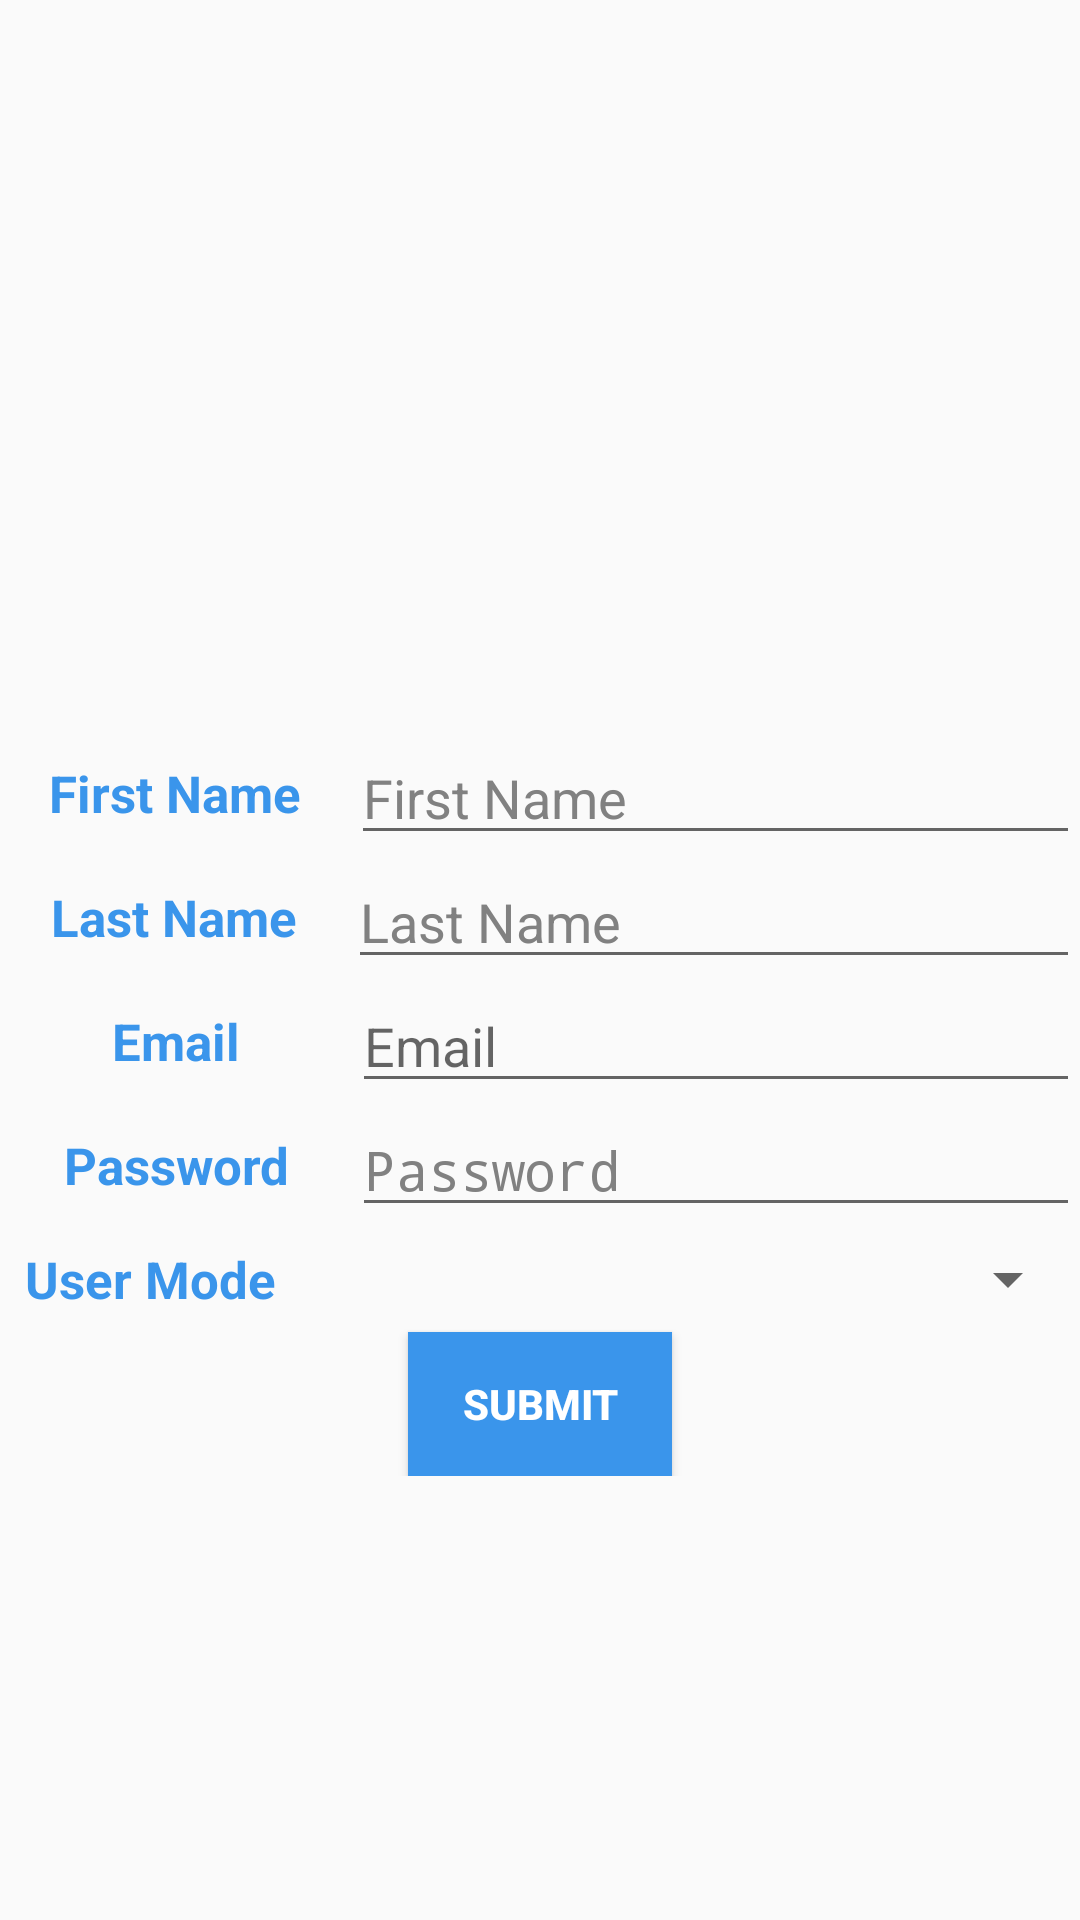

Layout XML and referenced resources for this Android screen:
<!-- AndroidManifest.xml: activity theme AppTheme.NoActionBar -->
<!-- res/layout/activity_register.xml -->
<?xml version="1.0" encoding="utf-8"?>
<android.support.constraint.ConstraintLayout
    xmlns:android="http://schemas.android.com/apk/res/android"
    xmlns:app="http://schemas.android.com/apk/res-auto"
    xmlns:tools="http://schemas.android.com/tools"
    android:layout_width="match_parent"
    android:layout_height="match_parent">

    <ScrollView
        android:layout_width="match_parent"
        android:layout_height="match_parent">

        <LinearLayout
            android:layout_width="match_parent"
            android:layout_height="wrap_content"
            android:orientation="vertical">

            <ImageView
                android:id="@+id/pillsImage"
                android:layout_width="match_parent"
                android:layout_height="77dp"
                android:layout_marginTop="50dp"
                android:textAlignment="center"
                app:srcCompat="@drawable/pills" />

            <TextView
                android:id="@+id/textView13"
                android:layout_width="match_parent"
                android:layout_height="wrap_content"
                android:layout_marginTop="0dp"
                android:layout_marginBottom="50dp"
                android:textAlignment="center"
                android:textColor="@color/primaryColor1"
                android:textSize="50sp"
                android:textStyle="bold" />

            <LinearLayout
                android:layout_width="fill_parent"
                android:layout_height="wrap_content"
                android:orientation="horizontal">

                <TextView
                    android:id="@+id/textView5"
                    android:layout_width="wrap_content"
                    android:layout_height="match_parent"
                    android:layout_weight="1"
                    android:gravity="center|center_vertical"
                    android:text="@string/first_name"
                    android:textColor="@color/primaryColor2"
                    android:textSize="17sp"
                    android:textStyle="bold" />

                <EditText
                    android:id="@+id/firstName"
                    android:layout_width="wrap_content"
                    android:layout_height="match_parent"
                    android:layout_weight="1"
                    android:ems="10"
                    android:hint="First Name"
                    android:inputType="textPersonName"
                    android:textColor="@color/textColor1"
                    android:textColorHint="@color/hintColor" />

            </LinearLayout>

            <LinearLayout
                android:layout_width="fill_parent"
                android:layout_height="wrap_content"
                android:orientation="horizontal">

                <TextView
                    android:id="@+id/textView4"
                    android:layout_width="wrap_content"
                    android:layout_height="match_parent"
                    android:layout_weight="1"
                    android:gravity="center|center_vertical"
                    android:text="@string/last_name"
                    android:textColor="@color/primaryColor2"
                    android:textSize="17sp"
                    android:textStyle="bold" />

                <EditText
                    android:id="@+id/lastName"
                    android:layout_width="wrap_content"
                    android:layout_height="match_parent"
                    android:layout_weight="1"
                    android:ems="10"
                    android:hint="@string/last_name"
                    android:inputType="textPersonName"
                    android:textColorHint="@color/hintColor" />

            </LinearLayout>

            <LinearLayout
                android:layout_width="fill_parent"
                android:layout_height="wrap_content"
                android:orientation="horizontal">

                <TextView
                    android:id="@+id/textView9"
                    android:layout_width="85dp"
                    android:layout_height="match_parent"
                    android:layout_weight="1"
                    android:gravity="center"
                    android:text="@string/prompt_email"
                    android:textColor="@color/primaryColor2"
                    android:textSize="17sp"
                    android:textStyle="bold" />

                <EditText
                    android:id="@+id/email"
                    android:layout_width="wrap_content"
                    android:layout_height="match_parent"
                    android:layout_weight="1"
                    android:ems="10"
                    android:hint="@string/prompt_email"
                    android:inputType="textEmailAddress" />

            </LinearLayout>

            <LinearLayout
                android:layout_width="fill_parent"
                android:layout_height="wrap_content"
                android:orientation="horizontal">

                <TextView
                    android:id="@+id/textView12"
                    android:layout_width="85dp"
                    android:layout_height="match_parent"
                    android:layout_weight="1"
                    android:gravity="center"
                    android:text="@string/prompt_password"
                    android:textColor="@color/primaryColor2"
                    android:textSize="17sp"
                    android:textStyle="bold" />

                <EditText
                    android:id="@+id/password"
                    android:layout_width="wrap_content"
                    android:layout_height="wrap_content"
                    android:layout_weight="1"
                    android:ems="10"
                    android:hint="@string/prompt_password"
                    android:inputType="textPassword"
                    android:textColorHint="@color/hintColor" />

            </LinearLayout>

            <LinearLayout
                android:layout_width="fill_parent"
                android:layout_height="35dp"
                android:orientation="horizontal">

                <TextView
                    android:id="@+id/textView14"
                    android:layout_width="wrap_content"
                    android:layout_height="match_parent"
                    android:layout_weight="1"
                    android:gravity="center"
                    android:text="User Mode"
                    android:textColor="@color/primaryColor2"
                    android:textSize="17sp"
                    android:textStyle="bold" />

                <Spinner
                    android:id="@+id/userType"
                    android:layout_width="260sp"
                    android:layout_height="match_parent" />
            </LinearLayout>

            <Button
                android:id="@+id/register"
                android:layout_width="wrap_content"
                android:layout_height="wrap_content"
                android:layout_gravity="center"
                android:background="@color/primaryColor2"
                android:gravity="center"
                android:text="Submit"
                android:textColor="@color/textColor2"
                android:textStyle="bold" />

        </LinearLayout>
    </ScrollView>

</android.support.constraint.ConstraintLayout>
<!-- resources referenced by this layout -->
<resources>
  <color name="hintColor">#818181</color>
  <color name="primaryColor1">#27CEA7</color>
  <color name="primaryColor2">#3A95EB</color>
  <color name="textColor1">#000000</color>
  <color name="textColor2">#FFFFFF</color>
  <string name="first_name">First Name</string>
  <string name="last_name">Last Name</string>
  <string name="prompt_email">Email</string>
  <string name="prompt_password">Password</string>
  <style name="AppTheme.NoActionBar">
          <item name="windowActionBar">false</item>
          <item name="windowNoTitle">true</item>
      </style>
</resources>
